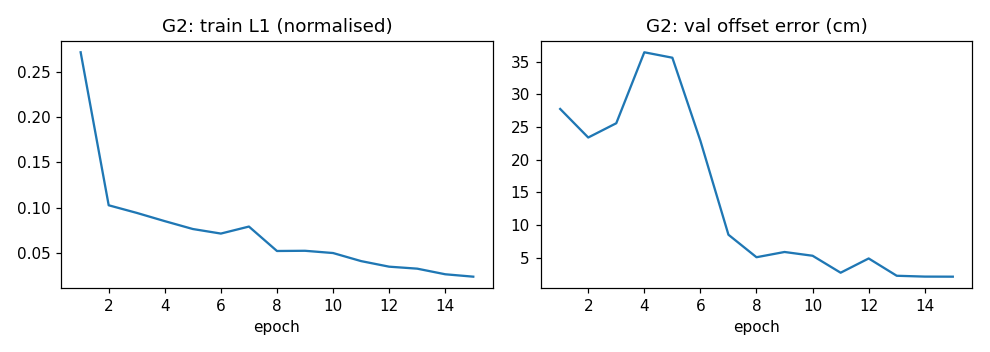

The data file committed next to this chart (first rows):
epoch, train_l1, val_offset_cm, val_heading_deg
1, 0.2712, 27.78, 1.3
2, 0.1026, 23.4, 1.813
3, 0.09425, 25.59, 3.354
4, 0.08516, 36.45, 0.8569
5, 0.07648, 35.62, 1.943
6, 0.07146, 22.9, 0.391
7, 0.07918, 8.519, 1.556
8, 0.05226, 5.075, 0.6926
9, 0.05249, 5.878, 0.8237
10, 0.05001, 5.301, 0.2586
11, 0.04112, 2.704, 0.1909
12, 0.03498, 4.887, 0.2848
13, 0.0328, 2.238, 0.1457
14, 0.02661, 2.108, 0.2468
15, 0.02396, 2.097, 0.1345
